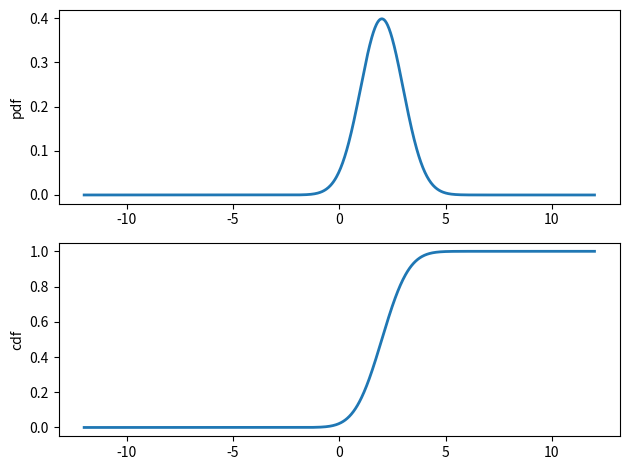
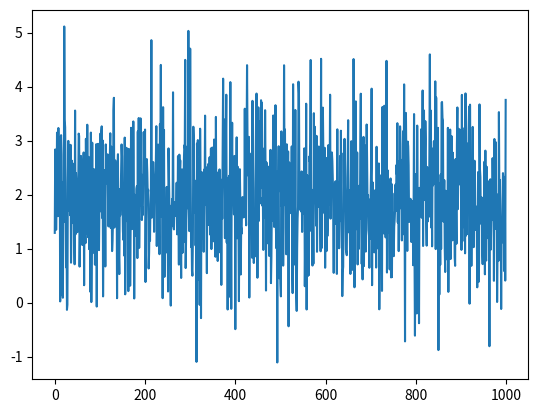
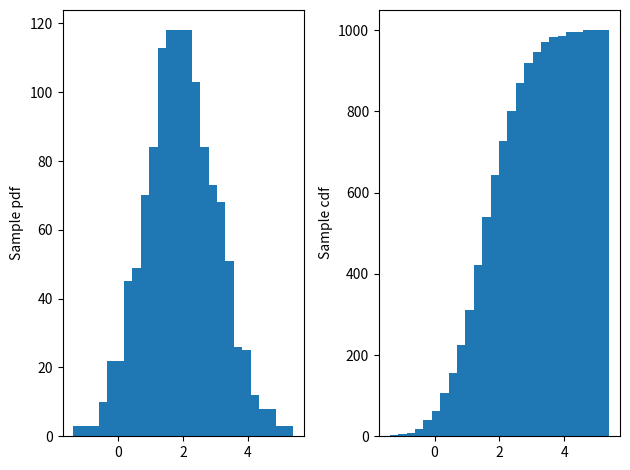

Generate these figures, in order, with matplotlib:
# -*- coding: utf-8 -*-
"""
Created on Sun Jan 17 18:04:10 2021

[redacted]
"""

import numpy as np
import matplotlib.pyplot as plt
from scipy.stats import norm
from scipy import stats


N = 100000
stdv = 1
meanv = 2


# Plot analytical distribution
plt.figure(1)
plt.subplot(2,1,1)
x = np.linspace(-12,12,1000);
y = norm.pdf(x,meanv,stdv);
plt.plot(x,y,linewidth=2)
plt.ylabel('pdf')
plt.subplot(2,1,2)
x = np.linspace(-12,12,1000)
y = norm.cdf(x,meanv,stdv)
plt.plot(x,y,linewidth=2)
plt.ylabel('cdf')
plt.tight_layout()
plt.savefig('pdf_cdf.jpg',dpi=300)

plt.figure(2)
N = 1000
X = stdv*(np.random.randn(N,1)+meanv);
plt.plot(X)
plt.savefig('random_signal.jpg',dpi=300)

# Mean value
mean_X = (1/N)*np.sum(X)
print('Mean value: ')
print(mean_X)
print(np.mean(X))

# Variance
var = (1/(N-1))*np.sum((X-mean_X)**2);
stdvar = np.sqrt(var)
print('Standard deviation: ')
print(stdvar)
print(np.std(X, ddof=1))

# Skewness
skewnessval = (1/(N))*np.sum((X-mean_X)**3)/(np.sqrt((1/(N))*np.sum((X-mean_X)**2)))**3
print('Skewness: ')
print(skewnessval)
print(float(stats.skew(X)))

# Kurtosis
Kurtosis =  (1/(N))*np.sum((X-mean_X)**4)/(np.sqrt((1/(N))*np.sum((X-mean_X)**2)))**4
print('Skewness: ')
print(Kurtosis)
print(float(stats.kurtosis(X, fisher = False)))


# HISTOGRAM AND CUMMULATIVE COUNTS

plt.figure(3)
plt.subplot(1,2,1)
hist, bin_edges = np.histogram(X,bins=24);
plt.bar(0.5*(bin_edges[0:-1]+bin_edges[1:]),hist)
plt.ylabel('Sample pdf')
plt.subplot(1,2,2)
plt.bar(0.5*(bin_edges[0:-1]+bin_edges[1:]),np.cumsum(hist))
plt.ylabel('Sample cdf')
plt.tight_layout()
plt.savefig('pdf_cdf_hist.jpg',dpi=300)